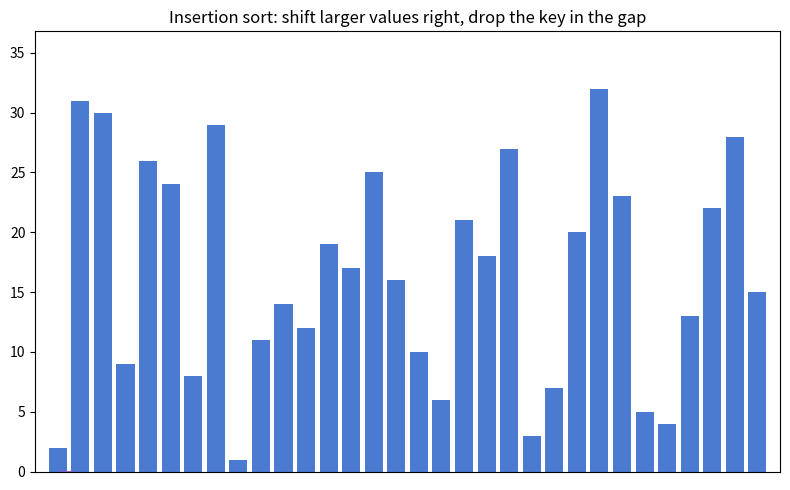

Source code (Python):
"""Insertion sort: lift key = a[i], shift every larger a[j] (j < i) one step right, drop key in the gap.

A shuffled list drawn as bars, sorted one step at a time. The sort is a Python
generator that yields every lift, comparison, shift and drop, so the animation just
pulls the next step each frame. The lifted key is the purple outline over its hole
(red while it is compared); amber = just written; faded bars are not yet reached;
everything turns green when sorted. Counters track comparisons and writes.
Click the plot to shuffle a new list.

Requirements: pip install numpy matplotlib
Run:          python main.py
"""
import numpy as np
import matplotlib.pyplot as plt
from matplotlib.animation import FuncAnimation
from matplotlib.patches import Rectangle

N = 32                # number of bars
STEPS_PER_FRAME = 3   # sorting steps applied per animation frame
BLUE, FADED, RED, AMBER, GREEN, PURPLE = (
    "#4a7bd0", "#c3d3ef", "#d64541", "#e8a317", "#2e9e4f", "#8e5bd6")


def insertion_sort_steps(a):
    """Sort list a in place, yielding (kind, index, key) for kind in lift/compare/shift/drop."""
    for i in range(1, len(a)):
        key = a[i]                      # lift a[i] out: slot i becomes the hole
        yield "lift", i, key
        j = i - 1
        while j >= 0:
            yield "compare", j, key
            if a[j] <= key:             # first value not larger: the key goes right of it
                break
            a[j + 1] = a[j]             # shift right; the hole moves to j
            yield "shift", j, key
            j -= 1
        a[j + 1] = key                  # drop the key into the hole
        yield "drop", j + 1, key


class Run:
    """One sort in progress: the list, its step generator, counters and the lifted key."""

    def __init__(self, seed=None):
        rng = np.random.default_rng(seed)
        self.a = [int(v) for v in rng.permutation(N) + 1]
        self.steps = insertion_sort_steps(self.a)
        self.step = None
        self.hole = self.key = None
        self.boundary = 0       # a[0..boundary] is the sorted prefix being extended
        self.comparisons = self.writes = 0
        self.done = False
        self.hold = 0           # frames spent showing the finished list

    def advance(self):
        """Pull one step from the generator and update counters and the hole."""
        self.step = next(self.steps, None)
        if self.step is None:
            self.done, self.hole = True, None
            return
        kind, j, key = self.step
        if kind == "lift":
            self.hole, self.key, self.boundary = j, key, j
        elif kind == "compare":
            self.comparisons += 1
        elif kind == "shift":
            self.hole = j
            self.writes += 1
        else:
            self.hole = None
            self.writes += 1

    def color(self, i):
        kind, j, _ = self.step if self.step else ("", -1, 0)
        if self.done:
            return GREEN
        if kind == "compare" and i == j:
            return RED
        if (kind == "shift" and i == j + 1) or (kind == "drop" and i == j):
            return AMBER
        return BLUE if i <= self.boundary else FADED


run = Run(seed=4)
fig, ax = plt.subplots(figsize=(8, 5))
bars = ax.bar(range(N), run.a, width=0.8, color=BLUE)
ghost = ax.add_patch(Rectangle((0, 0), 0.8, 0, lw=2, ec=PURPLE, fc=PURPLE + "40"))
ax.set_xlim(-1, N)
ax.set_ylim(0, N * 1.15)
ax.set_xticks([])
ax.set_title("Insertion sort: shift larger values right, drop the key in the gap")
counter = ax.text(0.01, 0.97, "", transform=ax.transAxes, va="top", family="monospace")


def restart(_event=None):
    global run
    run = Run()


def update(_frame):
    if run.done:
        run.hold += 1
        if run.hold > 60:       # show the sorted list for a moment, then start over
            restart()
    else:
        for _ in range(STEPS_PER_FRAME):
            run.advance()
            if run.done:
                break
    for i, bar in enumerate(bars):
        bar.set_height(0 if i == run.hole else run.a[i])
        bar.set_color(run.color(i))
    # The lifted key hovers over its hole; red while it is being compared.
    ghost.set_visible(run.hole is not None)
    if run.hole is not None:
        edge = RED if run.step[0] == "compare" else PURPLE
        ghost.set_xy((run.hole - 0.4, 0))
        ghost.set_height(run.key)
        ghost.set_edgecolor(edge)
        ghost.set_facecolor(edge + "40")
    status = "sorted" if run.done else "click to reshuffle"
    counter.set_text(f"comparisons {run.comparisons:4d}   writes {run.writes:4d}   {status}")
    return (*bars, ghost, counter)


fig.canvas.mpl_connect("button_press_event", restart)
anim = FuncAnimation(fig, update, interval=30, blit=False, cache_frame_data=False)
plt.tight_layout()
plt.show()
